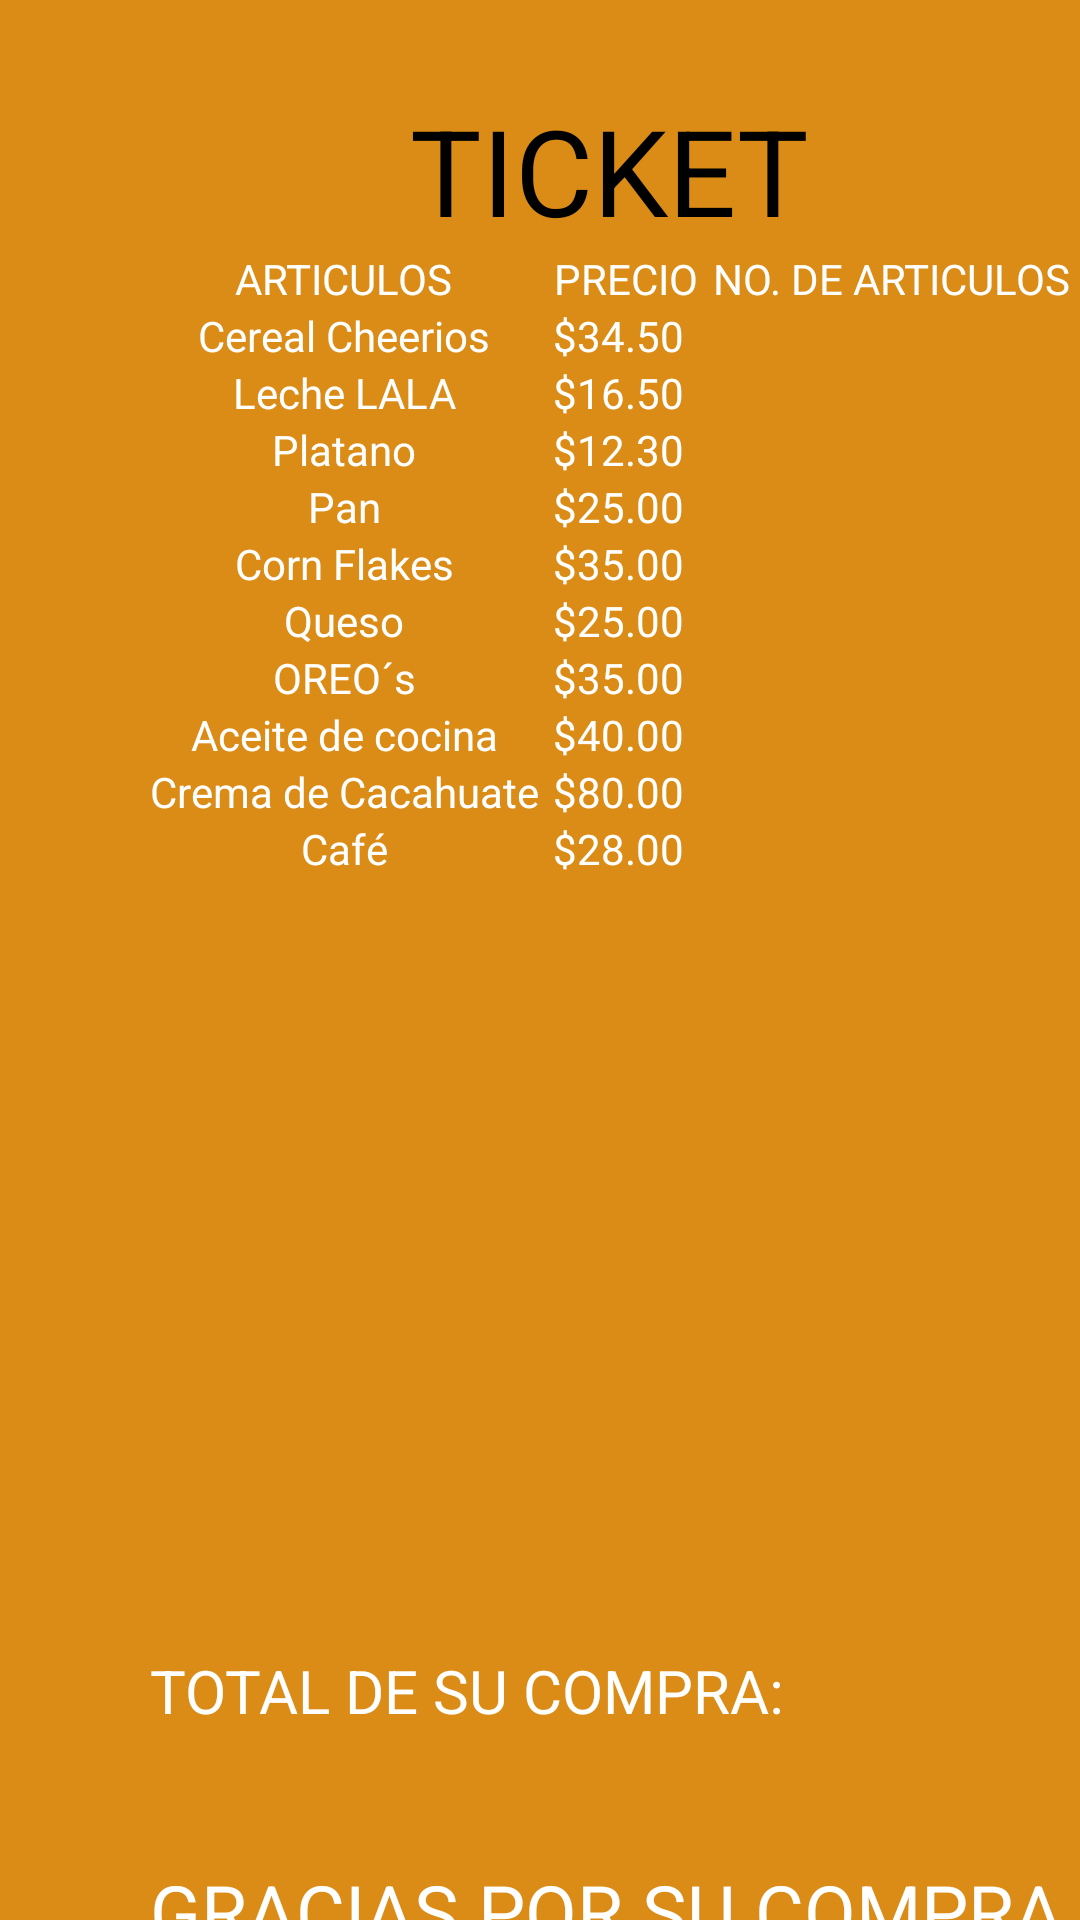

This screen was rendered from an Android layout file. Write that file and the resources it references.
<!-- AndroidManifest.xml: application theme Theme.AppCompat.Light.NoActionBar -->
<!-- res/layout/activity_ticket.xml -->
<?xml version="1.0" encoding="utf-8"?>
<RelativeLayout xmlns:android="http://schemas.android.com/apk/res/android"
    xmlns:app="http://schemas.android.com/apk/res-auto"
    xmlns:tools="http://schemas.android.com/tools"
    android:layout_width="match_parent"
    android:layout_height="match_parent"
    tools:context=".ticket"
    android:background="#DB8C16">

    <GridLayout
        android:layout_width="wrap_content"
        android:layout_height="wrap_content"
        android:layout_marginTop="30dp"
        android:layout_marginLeft="50dp">
        <TextView
            android:text="TICKET"
            android:layout_row="0"
            android:layout_rowSpan="1"
            android:layout_column="0"
            android:layout_columnSpan="3"
            android:layout_gravity="center"
            android:textSize="40dp"
            android:textColor="@color/black"/>
        <TextView
            android:layout_width="wrap_content"
            android:layout_height="wrap_content"
            android:text="ARTICULOS"
            android:textColor="@color/white"
            android:layout_row="1"
            android:layout_column="0"
            android:layout_gravity="center"/>
        <TextView
            android:layout_width="wrap_content"
            android:layout_height="wrap_content"
            android:text="PRECIO"
            android:textColor="@color/white"
            android:layout_row="1"
            android:layout_column="1"
            android:layout_marginLeft="5dp"/>
        <TextView
            android:layout_width="wrap_content"
            android:layout_height="wrap_content"
            android:text="NO. DE ARTICULOS"
            android:textColor="@color/white"
            android:layout_row="1"
            android:layout_column="2"
            android:layout_marginLeft="5dp"/>
        <TextView
            android:text="Cereal Cheerios"
            android:textColor="@color/white"
            android:layout_row="2"
            android:layout_column="0"
            android:layout_gravity="center"/>
        <TextView
            android:text="$34.50"
            android:textColor="@color/white"
            android:layout_row="2"
            android:layout_column="1"
            android:layout_gravity="center"/>
        <TextView
            android:id="@+id/cereal1Cont"
            android:text=""
            android:textColor="@color/white"
            android:layout_row="2"
            android:layout_column="2"
            android:layout_gravity="center"/>

        <TextView
            android:text="Leche LALA"
            android:textColor="@color/white"
            android:layout_row="3"
            android:layout_column="0"
            android:layout_gravity="center"/>
        <TextView
            android:text="$16.50"
            android:textColor="@color/white"
            android:layout_row="3"
            android:layout_column="1"
            android:layout_gravity="center"/>
        <TextView
            android:id="@+id/milkCont"
            android:text=""
            android:textColor="@color/white"
            android:layout_row="3"
            android:layout_column="2"
            android:layout_gravity="center"/>

        <TextView
            android:text="Platano"
            android:textColor="@color/white"
            android:layout_row="4"
            android:layout_column="0"
            android:layout_gravity="center"/>
        <TextView
            android:text="$12.30"
            android:textColor="@color/white"
            android:layout_row="4"
            android:layout_column="1"
            android:layout_gravity="center"/>
        <TextView
            android:id="@+id/platanoCont"
            android:text=""
            android:textColor="@color/white"
            android:layout_row="4"
            android:layout_column="2"
            android:layout_gravity="center"/>

        <TextView
            android:text="Pan"
            android:textColor="@color/white"
            android:layout_row="5"
            android:layout_column="0"
            android:layout_gravity="center"/>
        <TextView
            android:text="$25.00"
            android:textColor="@color/white"
            android:layout_row="5"
            android:layout_column="1"
            android:layout_gravity="center"/>
        <TextView
            android:id="@+id/breadCont"
            android:text=""
            android:textColor="@color/white"
            android:layout_row="5"
            android:layout_column="2"
            android:layout_gravity="center"/>

        <TextView
            android:text="Corn Flakes"
            android:textColor="@color/white"
            android:layout_row="6"
            android:layout_column="0"
            android:layout_gravity="center"/>
        <TextView
            android:text="$35.00"
            android:textColor="@color/white"
            android:layout_row="6"
            android:layout_column="1"
            android:layout_gravity="center"/>
        <TextView
            android:id="@+id/cereal2Cont"
            android:text=""
            android:textColor="@color/white"
            android:layout_row="6"
            android:layout_column="2"
            android:layout_gravity="center"/>

        <TextView
            android:text="Queso"
            android:textColor="@color/white"
            android:layout_row="7"
            android:layout_column="0"
            android:layout_gravity="center"/>
        <TextView
            android:text="$25.00"
            android:textColor="@color/white"
            android:layout_row="7"
            android:layout_column="1"
            android:layout_gravity="center"/>
        <TextView
            android:id="@+id/cheeseCont"
            android:text=""
            android:textColor="@color/white"
            android:layout_row="7"
            android:layout_column="2"
            android:layout_gravity="center"/>

        <TextView
            android:text="OREO´s"
            android:textColor="@color/white"
            android:layout_row="8"
            android:layout_column="0"
            android:layout_gravity="center"/>
        <TextView
            android:text="$35.00"
            android:textColor="@color/white"
            android:layout_row="8"
            android:layout_column="1"
            android:layout_gravity="center"/>
        <TextView
            android:id="@+id/cookieCont"
            android:text=""
            android:textColor="@color/white"
            android:layout_row="8"
            android:layout_column="2"
            android:layout_gravity="center"/>

        <TextView
            android:text="Aceite de cocina"
            android:textColor="@color/white"
            android:layout_row="9"
            android:layout_column="0"
            android:layout_gravity="center"/>
        <TextView
            android:text="$40.00"
            android:textColor="@color/white"
            android:layout_row="9"
            android:layout_column="1"
            android:layout_gravity="center"/>
        <TextView
            android:id="@+id/oilCont"
            android:text=""
            android:textColor="@color/white"
            android:layout_row="9"
            android:layout_column="2"
            android:layout_gravity="center"/>

        <TextView
            android:text="Crema de Cacahuate"
            android:textColor="@color/white"
            android:layout_row="10"
            android:layout_column="0"
            android:layout_gravity="center"/>
        <TextView
            android:text="$80.00"
            android:textColor="@color/white"
            android:layout_row="10"
            android:layout_column="1"
            android:layout_gravity="center"/>
        <TextView
            android:id="@+id/peanuttCont"
            android:text=""
            android:textColor="@color/white"
            android:layout_row="10"
            android:layout_column="2"
            android:layout_gravity="center"/>

        <TextView
            android:text="Café"
            android:textColor="@color/white"
            android:layout_row="11"
            android:layout_column="0"
            android:layout_gravity="center"/>
        <TextView
            android:text="$28.00"
            android:textColor="@color/white"
            android:layout_row="11"
            android:layout_column="1"
            android:layout_gravity="center"/>
        <TextView
            android:id="@+id/coffeeCont"
            android:text=""
            android:textColor="@color/white"
            android:layout_row="11"
            android:layout_column="2"
            android:layout_gravity="center"/>

    </GridLayout>

    <GridLayout
        android:layout_width="wrap_content"
        android:layout_height="wrap_content"
        android:layout_marginTop="550dp"
        android:layout_marginLeft="50dp">
        <TextView
            android:text="TOTAL DE SU COMPRA: "
            android:layout_row="0"
            android:layout_column="0"
            android:layout_gravity="center"
            android:textSize="20dp"
            android:textColor="@color/white"/>
        <TextView
            android:id="@+id/totalTextTicket"
            android:text=""
            android:layout_row="0"
            android:layout_column="1"
            android:layout_gravity="center"
            android:textSize="20dp"
            android:textColor="@color/white"/>
    </GridLayout>

    <TextView
        android:layout_width="wrap_content"
        android:layout_height="wrap_content"
        android:layout_marginTop="620dp"
        android:layout_marginLeft="50dp"
        android:text="GRACIAS POR SU COMPRA"
        android:textColor="@color/white"
        android:textSize="25dp"/>

    <Button
        android:id="@+id/startButton"
        android:backgroundTint="#F1C40F"
        android:textColor="@color/white"
        android:layout_width="wrap_content"
        android:layout_height="wrap_content"
        android:text="Volver al inicio"
        android:layout_marginTop="660dp"
        android:layout_centerHorizontal="true"/>


</RelativeLayout>
<!-- resources referenced by this layout -->
<resources>

  <!-- not gathered from this repository: default colours our renderer supplied (Android Studio template values) -->
  <color name="black">#FF000000</color>
  <color name="white">#FFFFFFFF</color>
</resources>
